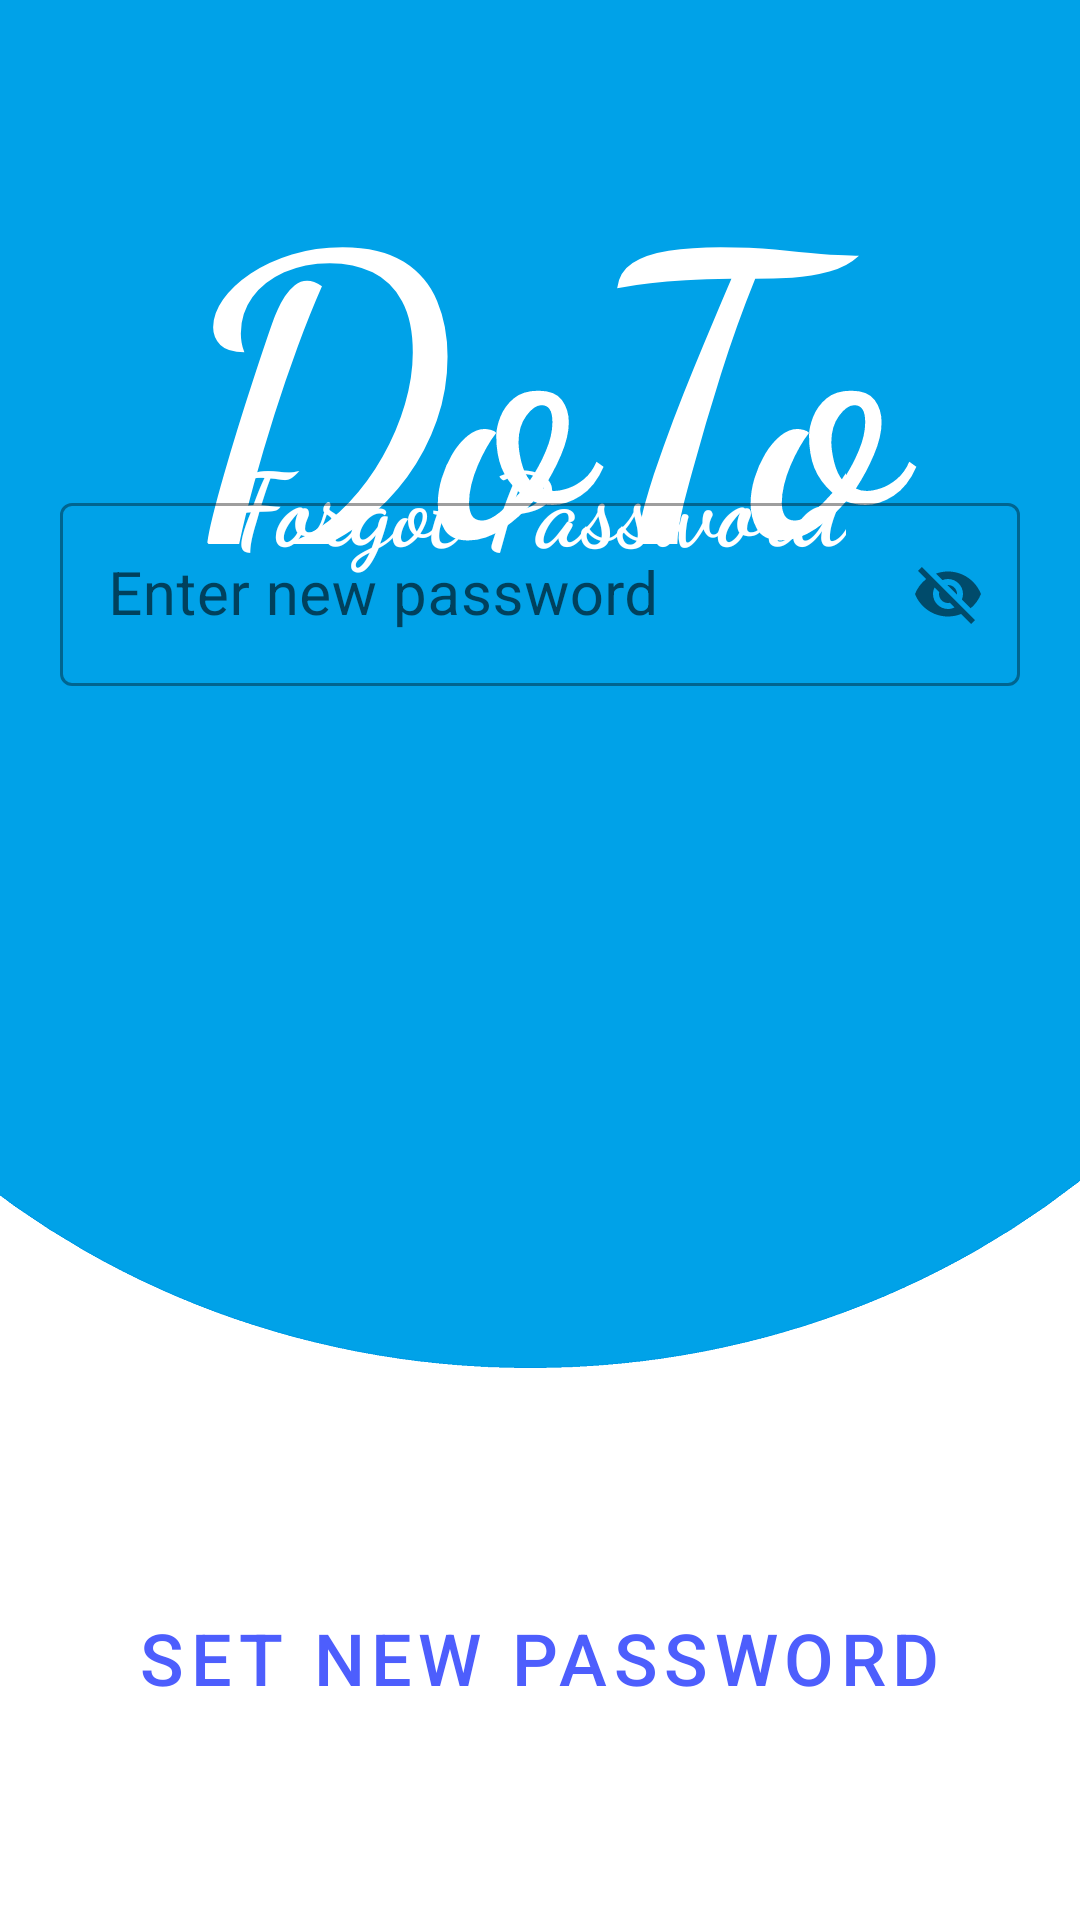

The Android layout XML behind this screen, and the referenced resources:
<!-- AndroidManifest.xml: application theme Theme.DoTo -->
<!-- res/layout/activity_reset_password.xml -->
<?xml version="1.0" encoding="utf-8"?>
<androidx.constraintlayout.widget.ConstraintLayout xmlns:android="http://schemas.android.com/apk/res/android"
    xmlns:app="http://schemas.android.com/apk/res-auto"
    xmlns:tools="http://schemas.android.com/tools"
    android:layout_width="match_parent"
    android:layout_height="match_parent"
    android:background="@drawable/background"
    tools:context=".Forgot">

    <androidx.constraintlayout.widget.Guideline
        android:id="@+id/guideline_one3"
        android:layout_width="wrap_content"
        android:layout_height="wrap_content"
        android:orientation="vertical"
        app:layout_constraintGuide_begin="20dp" />

    <androidx.constraintlayout.widget.Guideline
        android:id="@+id/guideline_two3"
        android:layout_width="wrap_content"
        android:layout_height="wrap_content"
        android:orientation="vertical"
        app:layout_constraintGuide_end="20dp" />

    <ImageButton
        android:id="@+id/imageButton4"
        android:layout_width="46dp"
        android:layout_height="43dp"
        android:background="?attr/selectableItemBackgroundBorderless"
        android:onClick="on_backPress"
        android:padding="4dp"
        app:layout_constraintBottom_toBottomOf="parent"
        app:layout_constraintEnd_toEndOf="parent"
        app:layout_constraintHorizontal_bias="0.043"
        app:layout_constraintStart_toStartOf="parent"
        app:layout_constraintTop_toTopOf="parent"
        app:layout_constraintVertical_bias="0.023"
        app:srcCompat="@drawable/ic_arrow_back" />

    <TextView
        android:id="@+id/forgotLogoText"
        android:layout_width="264dp"
        android:layout_height="148dp"
        android:fontFamily="cursive"
        android:text="DoTo"
        android:textAlignment="center"
        android:textAppearance="@style/TextAppearance.AppCompat.Small"
        android:textColor="@color/white"
        android:textSize="130sp"
        android:textStyle="bold"
        app:layout_constraintBottom_toBottomOf="parent"
        app:layout_constraintLeft_toLeftOf="parent"
        app:layout_constraintRight_toRightOf="parent"
        app:layout_constraintTop_toTopOf="parent"
        app:layout_constraintVertical_bias="0.068" />

    <TextView
        android:id="@+id/forgotText"
        android:layout_width="wrap_content"
        android:layout_height="wrap_content"
        android:fontFamily="cursive"
        android:text="Forgot Password"
        android:textAlignment="center"
        android:textAppearance="@style/TextAppearance.AppCompat.Small"
        android:textColor="@color/white"
        android:textSize="34sp"
        android:textStyle="bold"
        app:layout_constraintBottom_toBottomOf="parent"
        app:layout_constraintHorizontal_bias="0.497"
        app:layout_constraintLeft_toLeftOf="parent"
        app:layout_constraintRight_toRightOf="parent"
        app:layout_constraintTop_toTopOf="parent"
        app:layout_constraintVertical_bias="0.243" />

    <com.google.android.material.textfield.TextInputLayout
        android:id="@+id/password_layout"
        style="@style/Widget.MaterialComponents.TextInputLayout.OutlinedBox"
        android:layout_width="0dp"
        android:layout_height="wrap_content"
        android:layout_marginTop="8dp"
        android:layout_marginBottom="300dp"
        app:layout_constraintBottom_toTopOf="@id/requestButton2"
        app:layout_constraintEnd_toEndOf="@id/guideline_two3"
        app:layout_constraintHorizontal_bias="0.0"
        app:layout_constraintStart_toStartOf="@id/guideline_one3"
        app:layout_constraintTop_toBottomOf="@id/forgotLogoText"
        app:layout_constraintVertical_bias="1.0"
        app:passwordToggleEnabled="true">

        <com.google.android.material.textfield.TextInputEditText
            android:id="@+id/password_reset_editText"
            android:layout_width="match_parent"
            android:layout_height="wrap_content"
            android:drawablePadding="12dp"
            android:hint="Enter new password"
            android:inputType="text"
            android:textAlignment="viewStart"
            android:textColor="@color/black"
            android:textSize="20sp" />
    </com.google.android.material.textfield.TextInputLayout>

    <Button
        android:id="@+id/requestButton2"
        style="@style/Widget.MaterialComponents.Button.TextButton"
        android:layout_width="wrap_content"
        android:layout_height="wrap_content"
        android:text="Set New Password"
        android:textColor="@color/purple_500"
        android:textSize="24sp"
        app:layout_constraintBottom_toBottomOf="parent"
        app:layout_constraintEnd_toEndOf="parent"
        app:layout_constraintHorizontal_bias="0.496"
        app:layout_constraintStart_toStartOf="parent"
        app:layout_constraintTop_toTopOf="parent"
        app:layout_constraintVertical_bias="0.893" />

</androidx.constraintlayout.widget.ConstraintLayout>
<!-- resources referenced by this layout -->
<resources>
  <color name="black">#FF000000</color>
  <color name="purple_500">#4D5EFD</color>
  <color name="white">#FFFFFFFF</color>
  <!-- drawable background: png bitmap (drawable, 18055 bytes) -->
  <style name="Theme.DoTo" parent="Theme.MaterialComponents.Light.NoActionBar">
          
          <item name="colorPrimary">@color/teal_700</item>
          <item name="colorPrimaryVariant">@color/purple_700</item>
          <item name="colorOnPrimary">@color/white</item>
          
          <item name="colorSecondary">@color/teal_200</item>
          <item name="colorSecondaryVariant">@color/teal_700</item>
          <item name="colorOnSecondary">@color/black</item>
          
          <item name="android:statusBarColor" tools:targetApi="l">?attr/colorPrimaryVariant</item>
          
      </style>
  <color name="teal_700">#4D5EFD</color>
  <color name="purple_700">#fff</color>
  <color name="teal_200">#4D5EFD</color>
</resources>
